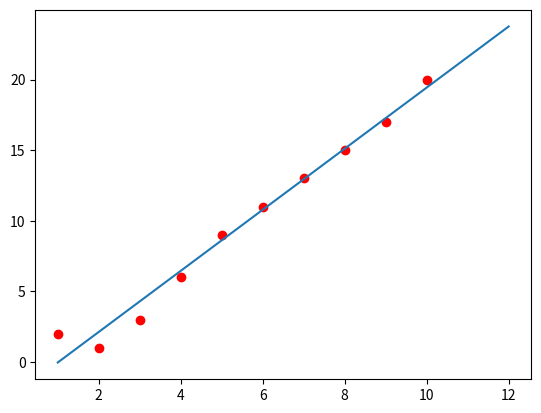

This figure's Python source:
import numpy as np
import matplotlib
import matplotlib.pyplot as plt

A = [1, 2, 3, 4, 5, 6, 7, 8, 9, 10]
B = [2, 1, 3, 6, 9, 11, 13, 15, 17, 20]


plt.plot(A,B, 'ro')

A = np.array([A]).T
B = np.array([B]).T

C = np.ones((A.shape[0],1), dtype=np.int8)

D = np.concatenate((A, C), axis=1)

x = np.linalg.inv(D.transpose().dot(D)).dot(D.transpose().dot(B))

x0 = np.array([1, 12]).T
y0 = x0*x[0][0] + x[1][0]




plt.plot(x0,y0)
plt.show()